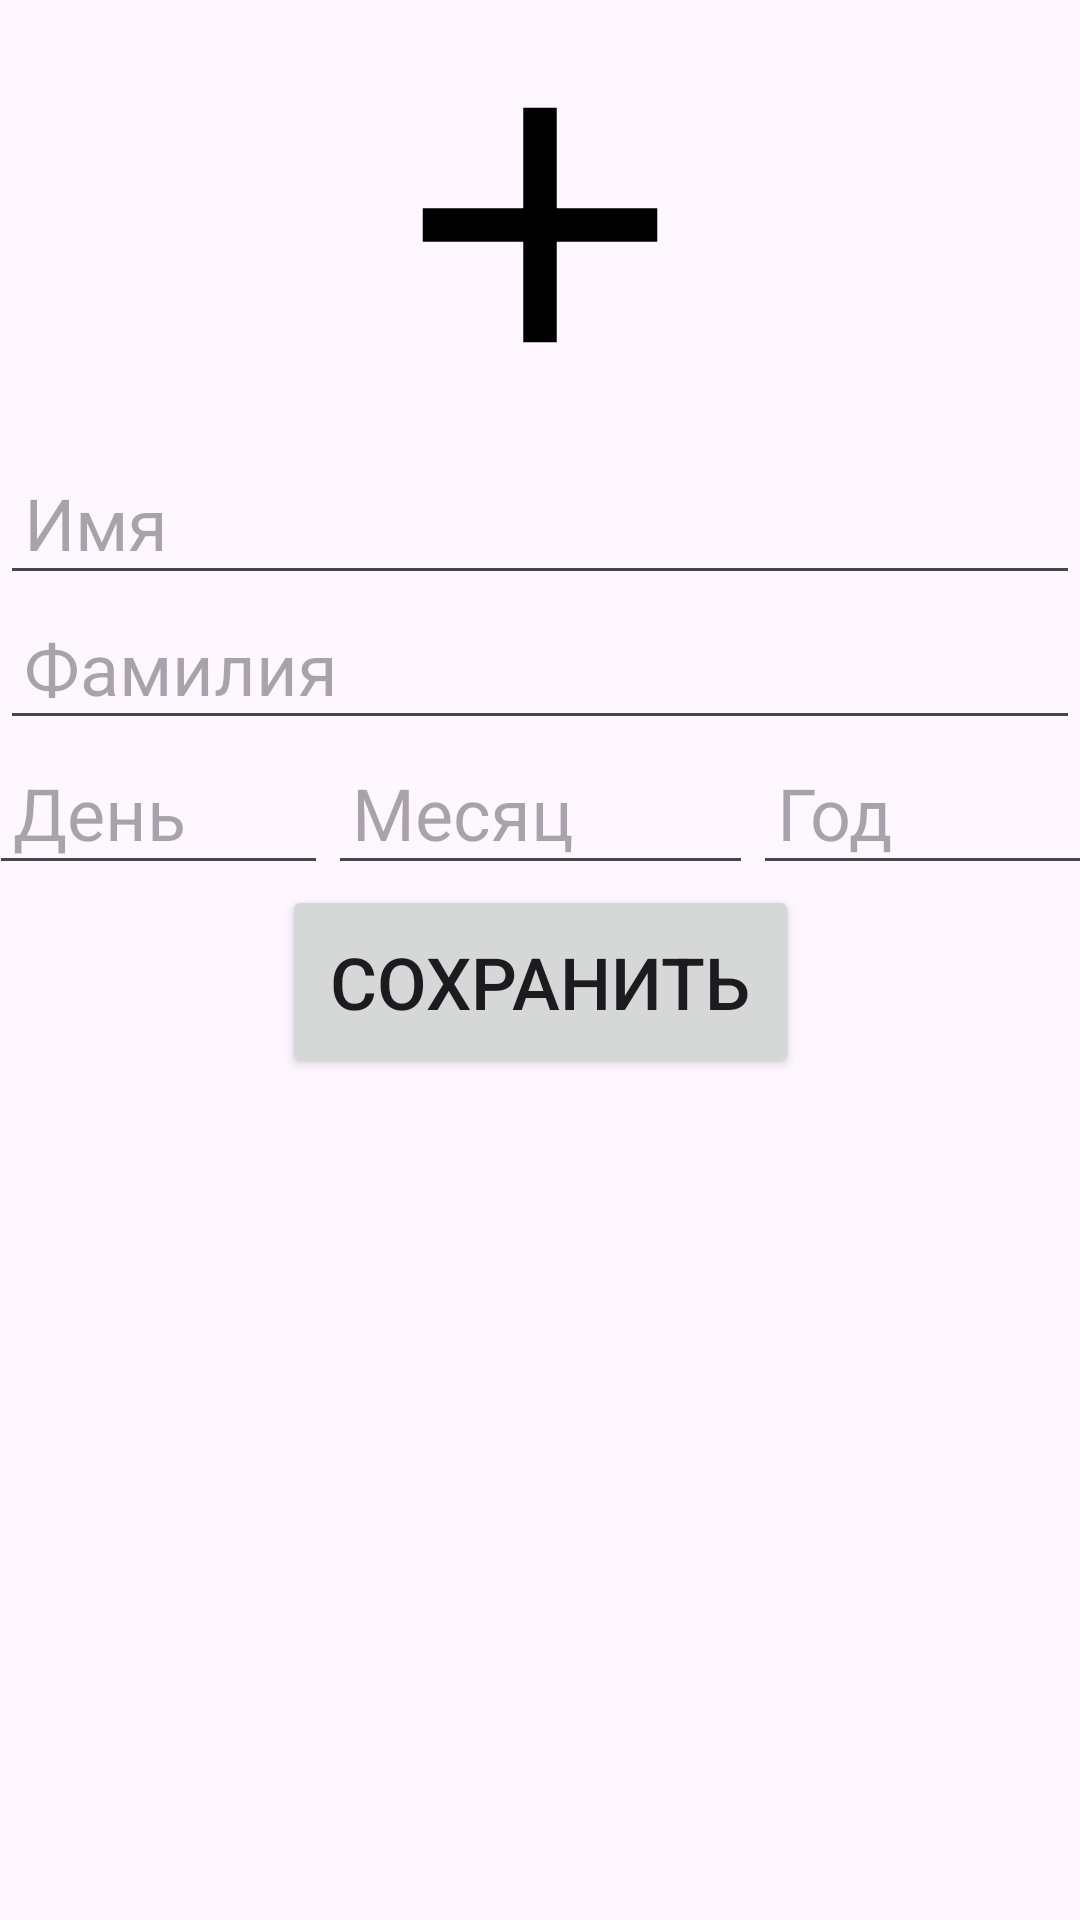

Produce the Android XML layout that renders to this screen, including the resource entries it uses.
<!-- AndroidManifest.xml: application theme Theme.Urban_Module12_DateTime -->
<!-- res/layout/activity_main.xml -->
<?xml version="1.0" encoding="utf-8"?>
<androidx.constraintlayout.widget.ConstraintLayout xmlns:android="http://schemas.android.com/apk/res/android"
    xmlns:app="http://schemas.android.com/apk/res-auto"
    xmlns:tools="http://schemas.android.com/tools"
    android:id="@+id/main"
    android:layout_width="match_parent"
    android:layout_height="match_parent"
    tools:context=".MainActivity">

    <EditText
        android:id="@+id/nameET"
        android:layout_width="wrap_content"
        android:layout_height="wrap_content"
        android:ems="15"
        android:hint="@string/name"
        android:inputType="text"
        android:textSize="24sp"
        android:padding="8dp"
        app:layout_constraintEnd_toEndOf="parent"
        app:layout_constraintStart_toStartOf="parent"
        app:layout_constraintTop_toBottomOf="@+id/pictureIV" />

    <EditText
        android:id="@+id/surnameET"
        android:layout_width="wrap_content"
        android:layout_height="wrap_content"
        android:ems="15"
        android:inputType="text"
        android:hint="@string/surname"
        android:textSize="24sp"
        android:padding="8dp"
        app:layout_constraintEnd_toEndOf="parent"
        app:layout_constraintStart_toStartOf="parent"
        app:layout_constraintTop_toBottomOf="@+id/nameET" />

    <EditText
        android:id="@+id/dayET"
        android:layout_width="wrap_content"
        android:layout_height="wrap_content"
        android:ems="4"
        android:inputType="number"
        android:hint="@string/day"
        android:textSize="24sp"
        android:padding="8dp"
        app:layout_constraintEnd_toStartOf="@+id/monthET"
        app:layout_constraintTop_toBottomOf="@+id/surnameET" />

    <EditText
        android:id="@+id/monthET"
        android:layout_width="wrap_content"
        android:layout_height="wrap_content"
        android:ems="5"
        android:inputType="number"
        android:hint="@string/month"
        android:textSize="24sp"
        android:padding="8dp"
        app:layout_constraintEnd_toEndOf="parent"
        app:layout_constraintStart_toStartOf="parent"
        app:layout_constraintTop_toBottomOf="@+id/surnameET" />

    <EditText
        android:id="@+id/yearET"
        android:layout_width="wrap_content"
        android:layout_height="wrap_content"
        android:ems="4"
        android:inputType="number"
        android:hint="@string/year"
        android:textSize="24sp"
        android:padding="8dp"
        app:layout_constraintStart_toEndOf="@+id/monthET"
        app:layout_constraintTop_toBottomOf="@+id/surnameET" />

    <ImageView
        android:id="@+id/pictureIV"
        android:layout_width="150dp"
        android:layout_height="150dp"
        android:scaleType="centerInside"
        android:padding="8dp"
        app:layout_constraintEnd_toEndOf="parent"
        app:layout_constraintStart_toStartOf="parent"
        app:layout_constraintTop_toTopOf="parent"
        android:src="@drawable/ic_add" />

    <Button
        android:id="@+id/saveBTN"
        android:layout_width="wrap_content"
        android:layout_height="wrap_content"
        android:text="@string/save"
        android:textSize="24sp"
        android:padding="16dp"
        app:layout_constraintEnd_toEndOf="parent"
        app:layout_constraintStart_toStartOf="parent"
        app:layout_constraintTop_toBottomOf="@+id/monthET" />
</androidx.constraintlayout.widget.ConstraintLayout>
<!-- resources referenced by this layout -->
<resources>
  <!-- drawable ic_add (drawable) -->
  <vector xmlns:android="http://schemas.android.com/apk/res/android" android:height="150dp" android:tint="#000000" android:viewportHeight="24" android:viewportWidth="24" android:width="150dp">
        
      <path android:fillColor="@android:color/white" android:pathData="M19,13h-6v6h-2v-6H5v-2h6V5h2v6h6v2z"/>
      
  </vector>
  <string name="day">День</string>
  <string name="month">Месяц</string>
  <string name="name">Имя</string>
  <string name="save">Сохранить</string>
  <string name="surname">Фамилия</string>
  <string name="year">Год</string>
  <style name="Theme.Urban_Module12_DateTime" parent="Base.Theme.Urban_Module12_DateTime" />
  <style name="Base.Theme.Urban_Module12_DateTime" parent="Theme.Material3.DayNight.NoActionBar">
          
          
      </style>
</resources>
